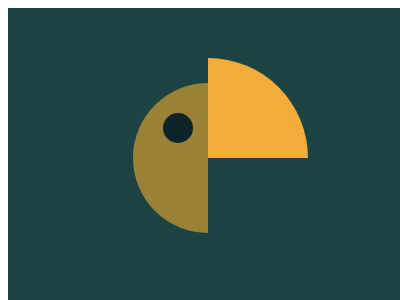

Write the HTML and CSS that draws this image.

<!-- file: 33.html -->
<!DOCTYPE html>
<html lang="en">
    <head>
        <meta charset="UTF-8" />
        <meta http-equiv="X-UA-Compatible" content="IE=edge" />
        <meta name="viewport" content="width=device-width, initial-scale=1.0" />
        <title>Document</title>
        <link rel="stylesheet" href="../base.css" />
        <style>
            body {
                background: #1a4341;
            }
            div {
                position: absolute;
                width: 75px;
                height: 150px;
                border-top-left-radius: 100px;
                border-bottom-left-radius: 100px;
                background: #998235;
                top: 75px;
                left: 125px;
            }
            div::before,
            div::after {
                content: '';
                position: absolute;
            }
            div::before {
                width: 30px;
                height: 30px;
                background: #0b2429;
                border-radius: 50%;
                top: 30px;
                left: 30px;
            }
            div::after {
                width: 100px;
                height: 100px;
                background: #f3ac3c;
                top: -25px;
                right: -100px;
                border-top-right-radius: 100%;
            }
        </style>
    </head>
    <body>
        <div></div>
    </body>
</html>


/* file: base.css */
html,
body {
    overflow: hidden;
}
html {
    width: 400px;
    height: 300px;
    background: #fff;
}
body {
    position: relative;
    width: 100%;
    height: 100%;
}
